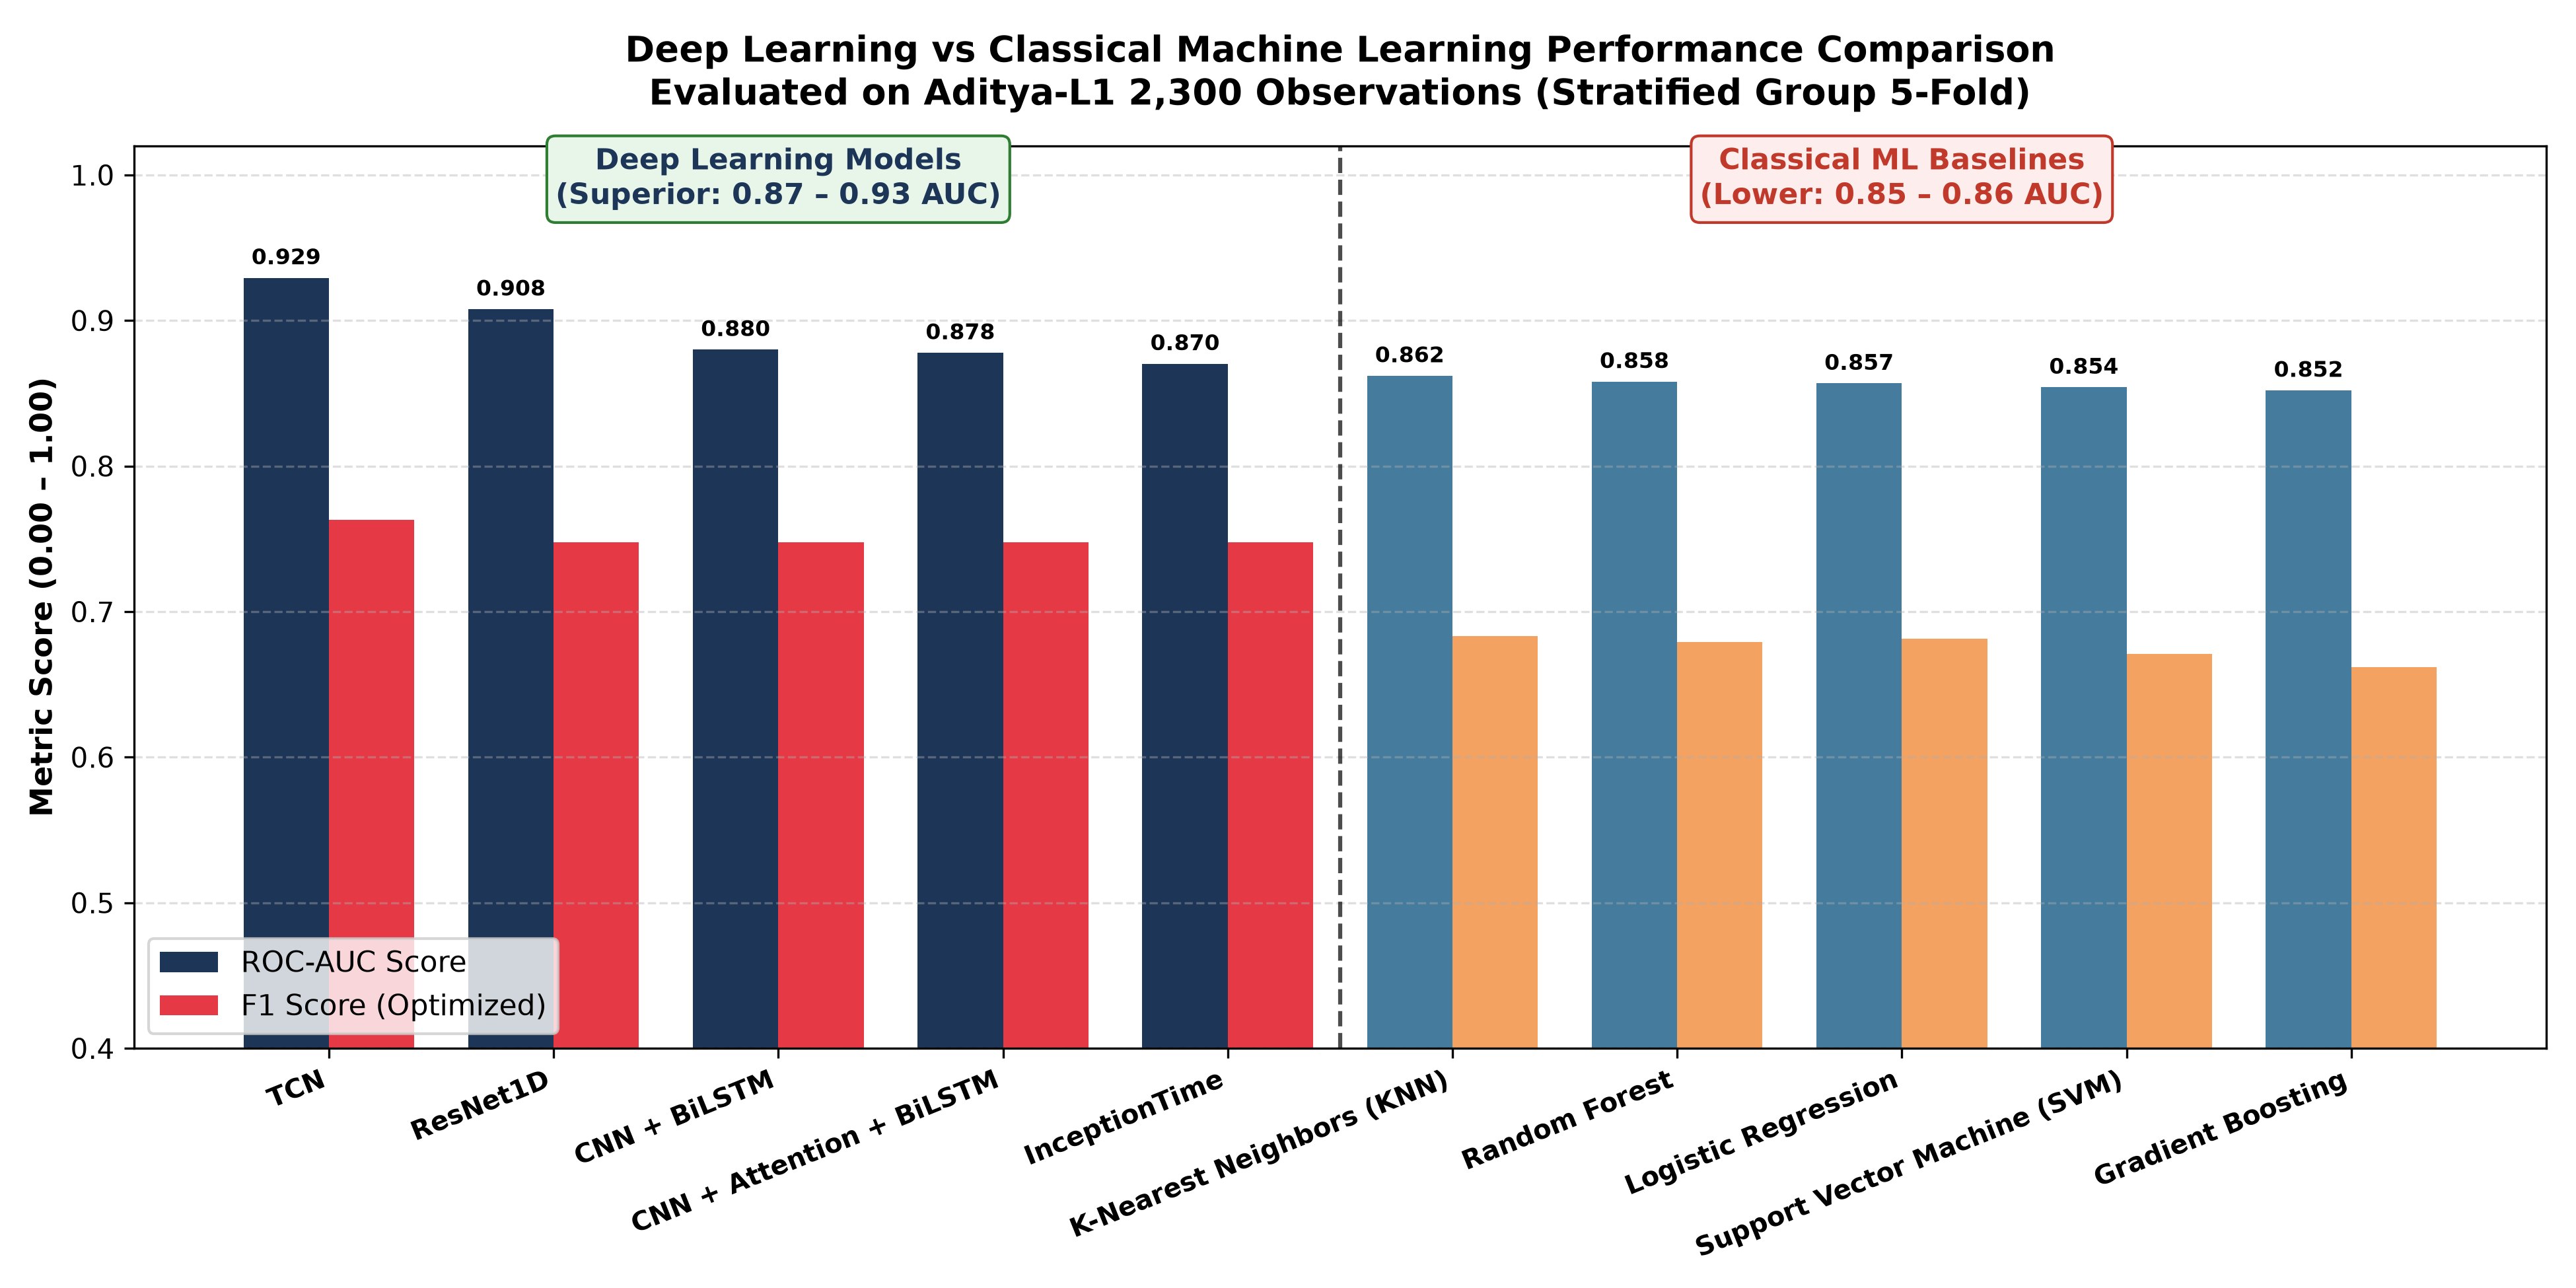

The file beside this chart, header and first rows:
Rank, Model Architecture, Paradigm, ROC-AUC, F1 Score, Recall, Training Time (s)
1, TCN, Deep Learning (Time-Series), 0.9293, 0.7632, 0.9165, 603.8
2, ResNet1D, Deep Learning (Time-Series), 0.9078, 0.7477, 1.0, 247.1
3, CNN + BiLSTM, Deep Learning (Time-Series), 0.88, 0.7477, 1.0, 248.2
4, CNN + Attention + BiLSTM, Deep Learning (Time-Series), 0.8778, 0.7477, 1.0, 418.0
5, InceptionTime, Deep Learning (Time-Series), 0.8703, 0.7477, 1.0, 484.2
6, K-Nearest Neighbors (KNN), Classical Machine Learning, 0.862, 0.6831, 0.9148, 0.5
7, Random Forest, Classical Machine Learning, 0.858, 0.6791, 0.8835, 1.5
8, Logistic Regression, Classical Machine Learning, 0.8568, 0.6812, 0.8991, 0.5
9, Support Vector Machine (SVM), Classical Machine Learning, 0.8541, 0.6711, 0.8783, 0.7
10, Gradient Boosting, Classical Machine Learning, 0.852, 0.6618, 0.873, 2.3
